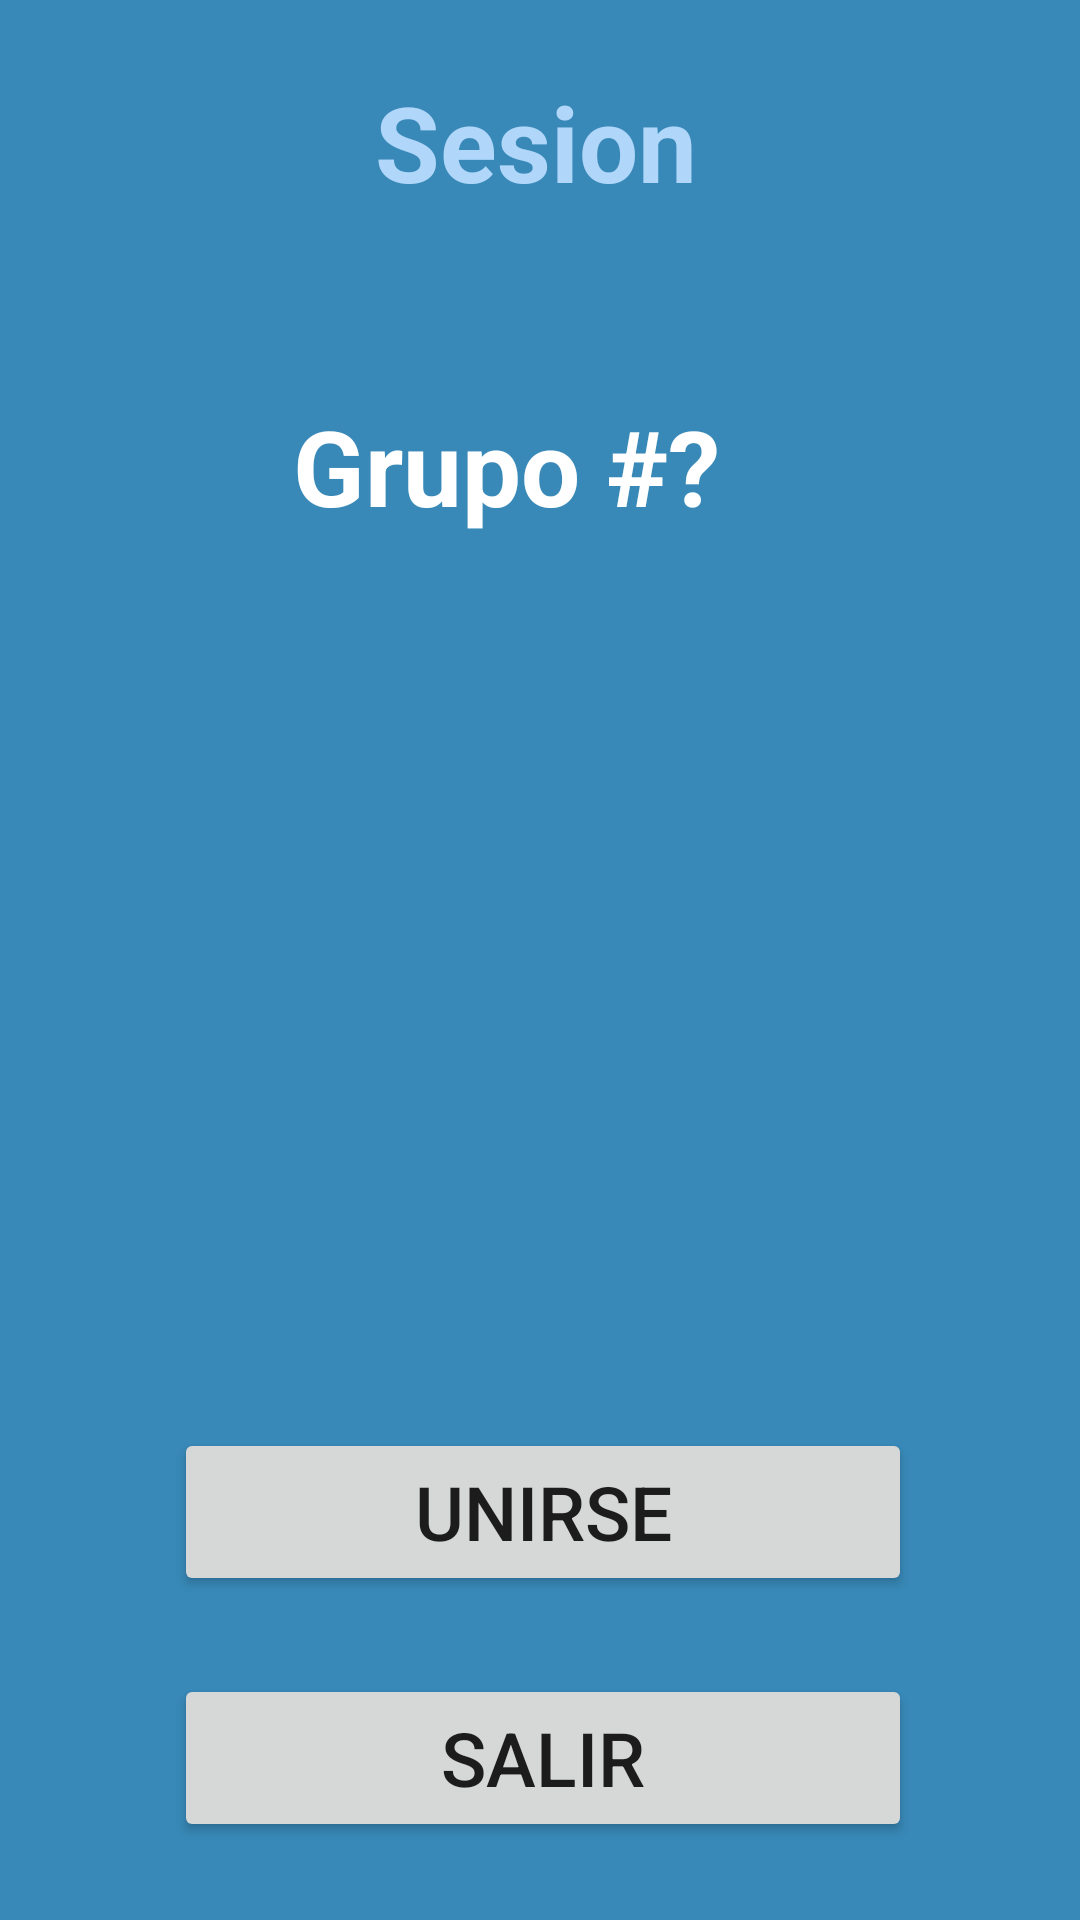

Write the Android layout XML for this screen, with the resource values it uses.
<!-- AndroidManifest.xml: application theme AppTheme -->
<!-- res/layout/grupo_asignacion.xml -->
<?xml version="1.0" encoding="utf-8"?>
<androidx.constraintlayout.widget.ConstraintLayout xmlns:android="http://schemas.android.com/apk/res/android"
    xmlns:app="http://schemas.android.com/apk/res-auto"
    xmlns:tools="http://schemas.android.com/tools"
    android:layout_width="match_parent"
    android:layout_height="match_parent"
    android:background="#3889B8"
    tools:context=".AsignacionGrupo">

    <TextView
        android:id="@+id/textoNombreGrupoAsignado"
        android:layout_width="165dp"
        android:layout_height="67dp"
        android:layout_marginTop="132dp"
        android:text="Grupo #?"
        android:textColor="#FFFFFF"
        android:textSize="35sp"
        android:textStyle="bold"
        app:layout_constraintEnd_toEndOf="parent"
        app:layout_constraintStart_toStartOf="parent"
        app:layout_constraintTop_toTopOf="parent" />

    <TextView
        android:id="@+id/textoNombreGrupoAsignado2"
        android:layout_width="335dp"
        android:layout_height="83dp"
        android:layout_marginTop="24dp"
        android:text="Sesion"
        android:textAlignment="center"
        android:textColor="#B0D6FA"
        android:textSize="35sp"
        android:textStyle="bold"
        app:layout_constraintEnd_toEndOf="parent"
        app:layout_constraintHorizontal_bias="0.459"
        app:layout_constraintStart_toStartOf="parent"
        app:layout_constraintTop_toTopOf="parent" />

    <Button
        android:id="@+id/botonAplicarMod"
        android:layout_width="246dp"
        android:layout_height="56dp"
        android:layout_marginStart="73dp"
        android:layout_marginEnd="73dp"
        android:layout_marginBottom="108dp"
        android:onClick="botonRegistrar1"
        android:text="UNIRSE"
        android:textSize="25sp"
        app:layout_constraintBottom_toBottomOf="parent"
        app:layout_constraintEnd_toEndOf="parent"
        app:layout_constraintHorizontal_bias="0.473"
        app:layout_constraintStart_toStartOf="parent"
        app:layout_constraintTop_toBottomOf="@+id/_dynamic" />

    <Button
        android:id="@+id/botonAplicarMod2"
        android:layout_width="246dp"
        android:layout_height="56dp"
        android:layout_marginStart="73dp"
        android:layout_marginEnd="73dp"
        android:onClick="botonEliminar1"
        android:text="SALIR"
        android:textSize="25sp"
        app:layout_constraintBottom_toBottomOf="parent"
        app:layout_constraintEnd_toEndOf="parent"
        app:layout_constraintHorizontal_bias="0.473"
        app:layout_constraintStart_toStartOf="parent"
        app:layout_constraintTop_toBottomOf="@+id/botonAplicarMod" />

    <ListView
        android:id="@+id/listG"
        android:layout_width="329dp"
        android:layout_height="338dp"
        android:layout_marginTop="44dp"
        android:cacheColorHint="#FFFFFF"
        android:textAlignment="center"
        android:textSize="36sp"
        app:layout_constraintEnd_toEndOf="parent"
        app:layout_constraintStart_toStartOf="parent"
        app:layout_constraintTop_toBottomOf="@+id/textoNombreGrupoAsignado" />

</androidx.constraintlayout.widget.ConstraintLayout>
<!-- resources referenced by this layout -->
<resources>
  <style name="AppTheme" parent="Theme.AppCompat.Light.NoActionBar">
          
          <item name="colorPrimary">@color/colorPrimary</item>
          <item name="colorPrimaryDark">@color/colorPrimaryDark</item>
          <item name="colorAccent">@color/colorAccent</item>
          <item name="colorControlActivated">#E58963</item>
  
      </style>
  <!-- not gathered from this repository: default colours our renderer supplied (Android Studio template values) -->
  <color name="colorPrimary">#FF6200EE</color>
  <color name="colorPrimaryDark">#FF3700B3</color>
  <color name="colorAccent">#FF03DAC5</color>
</resources>
